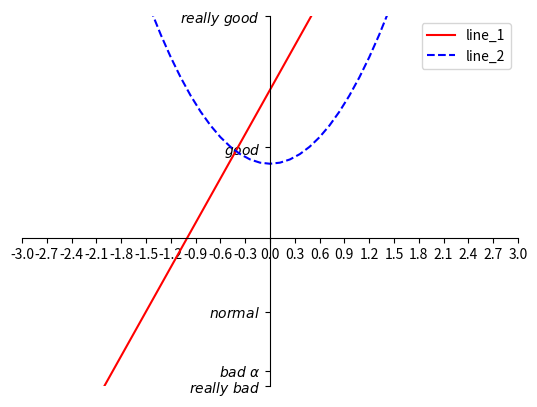

Python code for this plot:
import  numpy as np
import matplotlib.pyplot as plt

plt.figure()
x = np.linspace(-3,3,51)
y1 = 2*x + 2
y2 = x**2 + 1
line1, = plt.plot(x,y1,color='red')
line2, = plt.plot(x,y2,color='blue',linestyle='--')
left, right = plt.xlim()
plt.ylim(-2,3)
plt.xlim(-3,3)
plt.legend(handles = (line1,line2,),labels=('line_1','line_2',),loc='best')
# loc代表图例放置位置的参数，一般有'best' 'upper right' 'upper left' 'lower right'
plt.xticks(np.linspace(-3,3,21))
plt.yticks([-2,-1.8,-1,1.22,3,],[r'$really\ bad$',r'$bad\ \alpha$',r'$normal$',r'$good$',r'$really\ good$',])
ax = plt.gca()
ax.spines['right'].set_color('none')
ax.spines['top'].set_color('none')
ax.xaxis.set_ticks_position('bottom')
ax.yaxis.set_ticks_position('left')
ax.spines['bottom'].set_position(('data',0))
ax.spines['left'].set_position(('data',0))
# 'data'是参数 还可以设置'outward'与'axes' 'axes'的定位方式是比例
plt.show()


